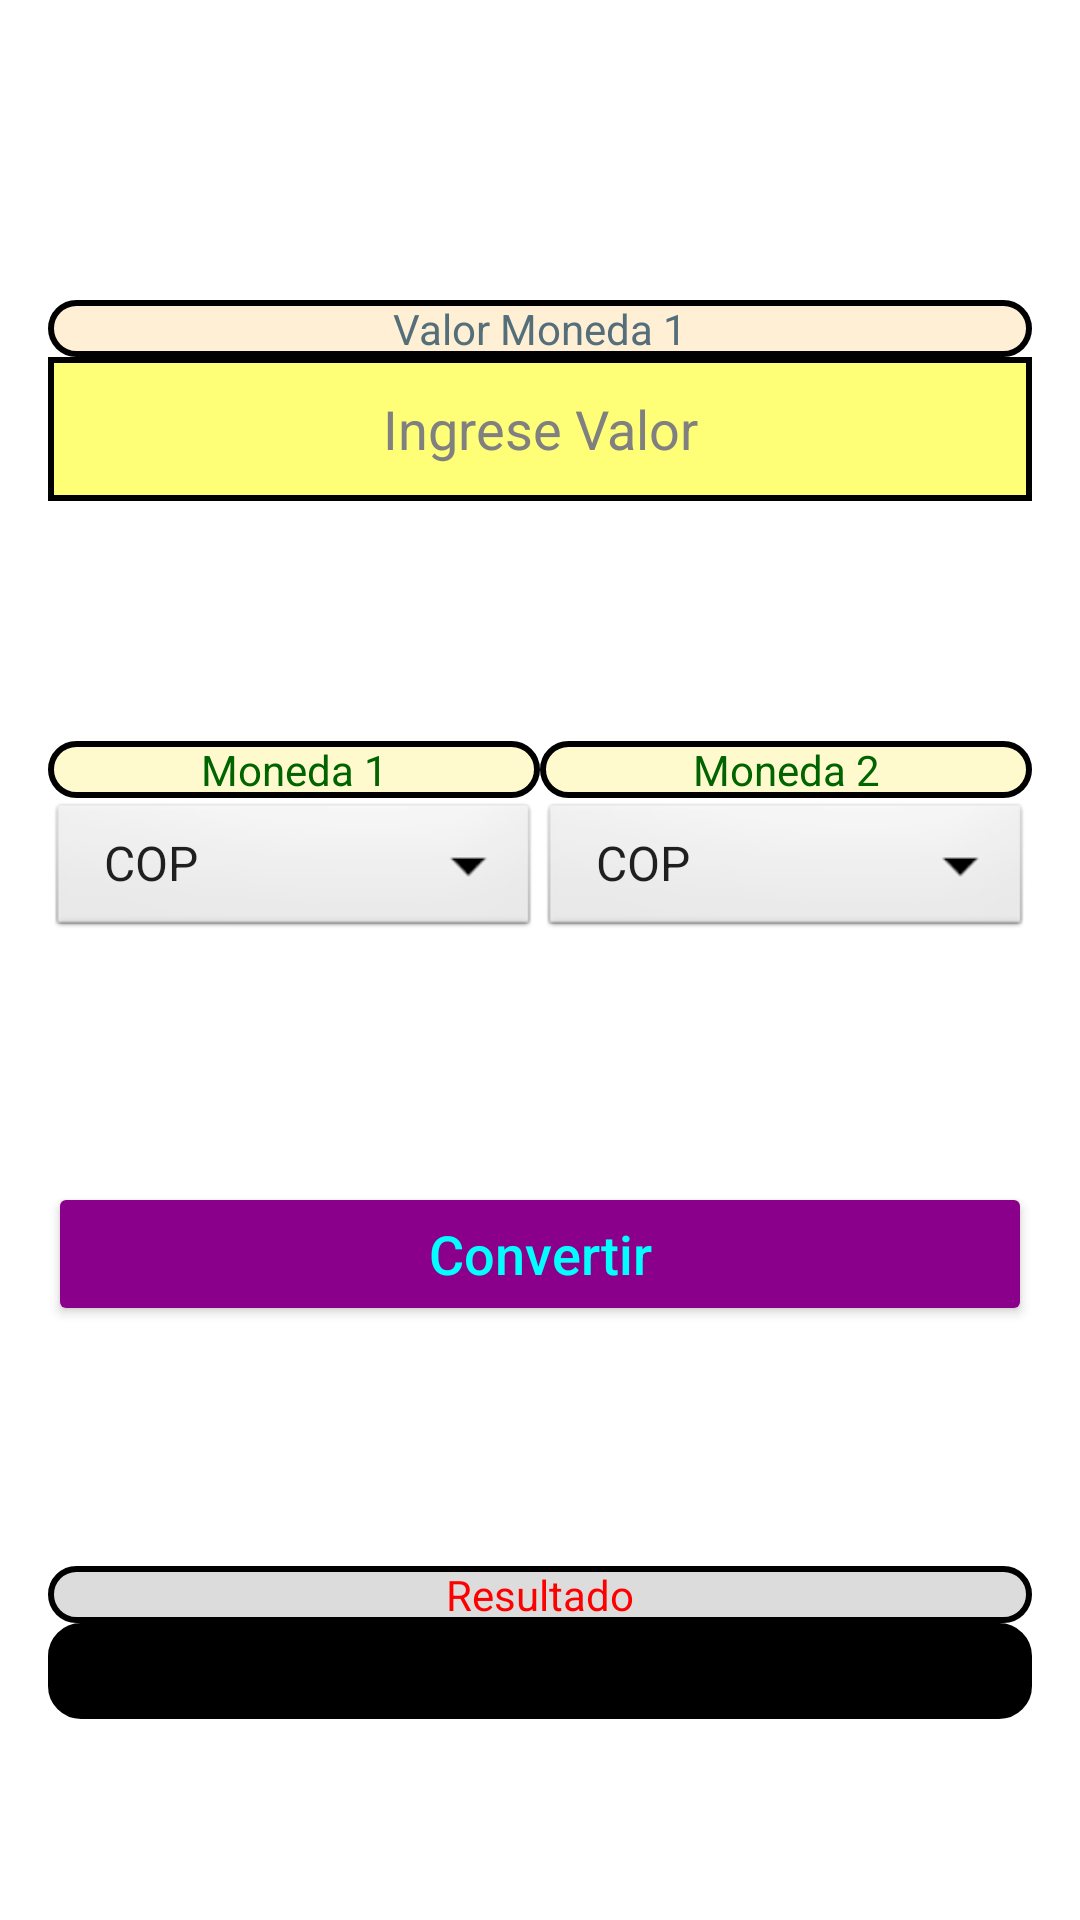

Produce the Android XML layout that renders to this screen, including the resource entries it uses.
<!-- AndroidManifest.xml: application theme Theme.EJER3 -->
<!-- res/layout/activity_main.xml -->
<?xml version="1.0" encoding="utf-8"?>
<androidx.constraintlayout.widget.ConstraintLayout xmlns:android="http://schemas.android.com/apk/res/android"
    xmlns:app="http://schemas.android.com/apk/res-auto"
    xmlns:tools="http://schemas.android.com/tools"
    android:layout_width="match_parent"
    android:layout_height="match_parent"
    tools:context=".MainActivity">

    <TextView
        android:id="@+id/currencyInfo1_textView"
        android:layout_width="0dp"
        android:layout_height="wrap_content"
        android:layout_marginStart="16dp"
        android:layout_marginTop="100dp"
        android:layout_marginEnd="16dp"
        android:background="@drawable/main_currency_info"
        android:gravity="center"
        android:text="@string/main_currency_info1"
        android:textColor="@color/main_currency_info"
        android:textSize="@dimen/main_info"
        app:layout_constraintEnd_toEndOf="parent"
        app:layout_constraintStart_toStartOf="parent"
        app:layout_constraintTop_toTopOf="parent" />

    <EditText
        android:id="@+id/currency1_editText"
        android:layout_width="0dp"
        android:layout_height="@dimen/main_currency_height"
        android:layout_marginStart="16dp"
        android:layout_marginEnd="16dp"
        android:background="@drawable/main_currency"
        android:ems="10"
        android:gravity="center"
        android:hint="@string/main_currency1_hint"
        android:importantForAutofill="no"
        android:inputType="number"
        android:textColor="@color/main_currency"
        android:textColorHint="@color/main_currency_hint"
        android:textSize="@dimen/main_currency"
        app:layout_constraintEnd_toEndOf="parent"
        app:layout_constraintHorizontal_bias="1.0"
        app:layout_constraintStart_toStartOf="parent"
        app:layout_constraintTop_toBottomOf="@+id/currencyInfo1_textView"
        tools:ignore="DuplicateSpeakableTextCheck" />

    <TextView
        android:id="@+id/resultInfo_textView"
        android:layout_width="0dp"
        android:layout_height="wrap_content"
        android:layout_marginStart="16dp"
        android:layout_marginTop="80dp"
        android:layout_marginEnd="16dp"
        android:background="@drawable/main_result_info"
        android:gravity="center"
        android:text="@string/main_result_info"
        android:textColor="@color/main_result_info"
        android:textSize="@dimen/main_info"
        app:layout_constraintEnd_toEndOf="parent"
        app:layout_constraintStart_toStartOf="parent"
        app:layout_constraintTop_toBottomOf="@+id/solve_button" />

    <TextView
        android:id="@+id/result_textView"
        android:layout_width="0dp"
        android:layout_height="@dimen/main_result_height"
        android:layout_marginStart="16dp"
        android:layout_marginEnd="16dp"
        android:background="@drawable/main_result"
        android:gravity="center"
        android:textColor="@color/main_result"
        android:textSize="@dimen/main_result"
        android:textStyle="bold"
        app:layout_constraintEnd_toEndOf="parent"
        app:layout_constraintHorizontal_bias="0.0"
        app:layout_constraintStart_toStartOf="parent"
        app:layout_constraintTop_toBottomOf="@+id/resultInfo_textView" />

    <LinearLayout
        android:id="@+id/choice_linearLayout"
        android:layout_width="0dp"
        android:layout_height="wrap_content"
        android:layout_marginStart="16dp"
        android:layout_marginTop="80dp"
        android:layout_marginEnd="16dp"
        android:orientation="vertical"
        app:layout_constraintEnd_toEndOf="parent"
        app:layout_constraintStart_toStartOf="parent"
        app:layout_constraintTop_toBottomOf="@+id/currency1_editText">

        <LinearLayout
            android:layout_width="match_parent"
            android:layout_height="wrap_content"
            android:orientation="horizontal">

            <TextView
                android:id="@+id/choice1_textView"
                android:layout_width="match_parent"
                android:layout_height="wrap_content"
                android:layout_weight="1"
                android:background="@drawable/main_choice_info"
                android:gravity="center"
                android:text="@string/main_choice_info1"
                android:textColor="@color/main_choice_info"
                android:textSize="@dimen/main_info" />

            <TextView
                android:id="@+id/choice2_textView"
                android:layout_width="match_parent"
                android:layout_height="wrap_content"
                android:layout_weight="1"
                android:background="@drawable/main_choice_info"
                android:gravity="center"
                android:text="@string/main_choice_info2"
                android:textColor="@color/main_choice_info"
                android:textSize="@dimen/main_info" />
        </LinearLayout>

        <LinearLayout
            android:layout_width="match_parent"
            android:layout_height="@dimen/main_choice_height"
            android:orientation="horizontal">

            <Spinner
                android:id="@+id/choice1_spinner"
                style="@android:style/Widget.Spinner.DropDown"
                android:layout_width="match_parent"
                android:layout_height="match_parent"
                android:layout_weight="1"
                android:entries="@array/main_entries"
                tools:ignore="DuplicateSpeakableTextCheck,DuplicateSpeakableTextCheck" />

            <Spinner
                android:id="@+id/choice2_spinner"
                style="@android:style/Widget.Spinner.DropDown"
                android:layout_width="match_parent"
                android:layout_height="match_parent"
                android:layout_weight="1"
                android:entries="@array/main_entries" />
        </LinearLayout>
    </LinearLayout>

    <Button
        android:id="@+id/solve_button"
        android:layout_width="0dp"
        android:layout_height="wrap_content"
        android:layout_marginStart="16dp"
        android:layout_marginTop="80dp"
        android:layout_marginEnd="16dp"
        android:backgroundTint="@color/main_solve_bground"
        android:text="@string/main_solve"
        android:textAllCaps="false"
        android:textColor="@color/main_solve"
        android:textSize="@dimen/main_solve"
        app:layout_constraintEnd_toEndOf="parent"
        app:layout_constraintStart_toStartOf="parent"
        app:layout_constraintTop_toBottomOf="@+id/choice_linearLayout" />

</androidx.constraintlayout.widget.ConstraintLayout>
<!-- resources referenced by this layout -->
<resources>
  <string-array name="main_entries">
          <item>COP</item>
          <item>USD</item>
          <item>EUR</item>
      </string-array>
  <color name="main_choice_info">@color/DarkGreen</color>
  <color name="main_currency">@color/black</color>
  <color name="main_currency_hint">@color/Gray</color>
  <color name="main_currency_info">@color/SlateGray</color>
  <color name="main_result">@color/White</color>
  <color name="main_result_info">@color/Red</color>
  <color name="main_solve">#FF00FFFF</color>
  <color name="main_solve_bground">@color/DarkMagenta</color>
  <dimen name="main_choice_height">48dp</dimen>
  <dimen name="main_currency">18sp</dimen>
  <dimen name="main_currency_height">48dp</dimen>
  <dimen name="main_info">14sp</dimen>
  <dimen name="main_result">18sp</dimen>
  <dimen name="main_result_height">32dp</dimen>
  <dimen name="main_solve">18sp</dimen>
  <!-- drawable main_choice_info (drawable) -->
  <?xml version="1.0" encoding="utf-8"?>
  
  <shape xmlns:android="http://schemas.android.com/apk/res/android">
      <corners android:radius="10dp"/>
      <stroke android:width="2dp" android:color="@color/main_choice_info_stroke"/>
      <solid android:color="@color/main_choice_info_bground"/>
  </shape>
  <!-- drawable main_currency (drawable) -->
  <?xml version="1.0" encoding="utf-8"?>
  
  <shape xmlns:android="http://schemas.android.com/apk/res/android">
      <stroke android:width="2dp" android:color="@color/main_currency_stroke"/>
      <solid android:color="@color/main_currency_bground"/>
  </shape>
  <!-- drawable main_currency_info (drawable) -->
  <?xml version="1.0" encoding="utf-8"?>
  
  <shape xmlns:android="http://schemas.android.com/apk/res/android">
      <corners android:radius="10dp"/>
      <stroke android:width="2dp" android:color="@color/black"/>
      <solid android:color="@color/main_currency_info_bground"/>
  </shape>
  <!-- drawable main_result (drawable) -->
  <?xml version="1.0" encoding="utf-8"?>
  
  <shape xmlns:android="http://schemas.android.com/apk/res/android">
      <corners android:radius="10dp"/>
      <stroke android:width="2dp" android:color="@color/main_result_stroke"/>
      <solid android:color="@color/main_result_bground"/>
  </shape>
  <!-- drawable main_result_info (drawable) -->
  <?xml version="1.0" encoding="utf-8"?>
  
  <shape xmlns:android="http://schemas.android.com/apk/res/android">
      <corners android:radius="10dp"/>
      <stroke android:width="2dp" android:color="@color/black"/>
      <solid android:color="@color/main_result_info_bground"/>
  </shape>
  <string name="main_choice_info1">Moneda 1</string>
  <string name="main_choice_info2">Moneda 2</string>
  <string name="main_currency1_hint">Ingrese Valor</string>
  <string name="main_currency_info1">Valor Moneda 1</string>
  <string name="main_result_info">Resultado</string>
  <string name="main_solve">Convertir</string>
  <color name="DarkGreen">#006400</color>
  <color name="black">#FF000000</color>
  <color name="Gray">#808080</color>
  <color name="SlateGray">#546E7A</color>
  <color name="White">#FFFFFF</color>
  <color name="Red">#FF0000</color>
  <color name="DarkMagenta">#8B008B</color>
  <color name="main_choice_info_stroke">@color/black</color>
  <color name="main_choice_info_bground">@color/LemonChiffon</color>
  <color name="main_currency_stroke">@color/black</color>
  <color name="main_currency_bground">#FFFF77</color>
  <color name="main_currency_info_bground">@color/PapayaWhip</color>
  <color name="main_result_stroke">@color/black</color>
  <color name="main_result_bground">@color/black</color>
  <color name="main_result_info_bground">@color/Gainsboro</color>
  <color name="Purple">#800080</color>
  <color name="OrangeRed">#FF4500</color>
  <color name="white">#FFFFFFFF</color>
  <color name="teal_200">#FF03DAC5</color>
  <color name="teal_700">#FF018786</color>
  <color name="LemonChiffon">#FFFACD</color>
  <color name="PapayaWhip">#FFEFD5</color>
  <color name="Gainsboro">#DCDCDC</color>
</resources>
